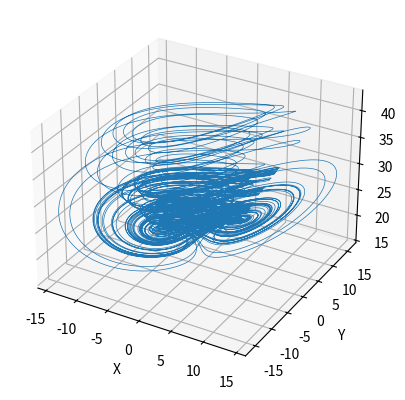

Generate this figure with matplotlib:
import numpy as np
import matplotlib.pyplot as plt


class FixedPoint:
    def __init__(self, value, total_bits, integer_bits):
        self.total_bits = total_bits
        self.integer_bits = integer_bits
        self.fractional_bits = total_bits - integer_bits - 1
        self.max_val = (1 << (total_bits - 1)) - 1
        self.min_val = -(1 << (total_bits - 1))
        self.scale = 1 << self.fractional_bits
        self.value = self.float_to_fixed(value)

    def float_to_fixed(self, value):
        fixed_value = int(round(value * self.scale))
        if fixed_value > self.max_val:
            fixed_value = self.max_val
        elif fixed_value < self.min_val:
            fixed_value = self.min_val
        return fixed_value

    def fixed_to_float(self, fixed_value):
        return fixed_value / self.scale

    def __add__(self, other):
        return FixedPoint(self.fixed_to_float(self.value + other.value), self.total_bits, self.integer_bits)

    def __sub__(self, other):
        return FixedPoint(self.fixed_to_float(self.value - other.value), self.total_bits, self.integer_bits)

    def __mul__(self, other):
        result = (self.value * other.value) >> self.fractional_bits
        return FixedPoint(self.fixed_to_float(result), self.total_bits, self.integer_bits)

    def __truediv__(self, other):
        result = (self.value << self.fractional_bits) // other.value
        return FixedPoint(self.fixed_to_float(result), self.total_bits, self.integer_bits)

    def __neg__(self):
        return FixedPoint(self.fixed_to_float(-self.value), self.total_bits, self.integer_bits)

    def to_float(self):
        return self.fixed_to_float(self.value)

# Define las ecuaciones del sistema de Chen en punto fijo


def chen_equations_fixed(X, a, b, c):
    x, y, z = X
    dx = a * (y - x)
    dy = (c - a) * x - x * z + c * y
    dz = x * y - b * z
    return dx, dy, dz

# Método de Euler hacia adelante con punto fijo


def euler_forward_fixed(X, h, a, b, c):
    dx, dy, dz = chen_equations_fixed(X, a, b, c)
    X = [X[0] + h * dx, X[1] + h * dy, X[2] + h * dz]
    return X

# Función principal para simular el sistema de Chen


def simulate_chen_fixed(h, iterations, transient, a, b, c, total_bits=32, integer_bits=12):
    # Convertir los parámetros a punto fijo
    a = FixedPoint(a, total_bits, integer_bits)
    b = FixedPoint(b, total_bits, integer_bits)
    c = FixedPoint(c, total_bits, integer_bits)
    h = FixedPoint(h, total_bits, integer_bits)

    # Condiciones iniciales
    x0 = FixedPoint(4.246, total_bits, integer_bits)
    y0 = FixedPoint(4.728, total_bits, integer_bits)
    z0 = FixedPoint(13.470, total_bits, integer_bits)
    X = [x0, y0, z0]

    # Simular el sistema
    sol = np.zeros((iterations + 1, 3))
    sol[0] = [x0.to_float(), y0.to_float(), z0.to_float()]

    for i in range(iterations):
        X = euler_forward_fixed(X, h, a, b, c)
        sol[i + 1] = [X[0].to_float(), X[1].to_float(), X[2].to_float()]

        # Condición de paro por desbordamiento
        if abs(X[0].to_float()) > 1E3 or abs(X[1].to_float()) > 1E3 or abs(X[2].to_float()) > 1E3:
            break

    # Quitar el transitorio
    sol = sol[transient:, :]

    # Graficar los atractores de Chen
    fig = plt.figure()
    ax = fig.add_subplot(111, projection='3d')
    ax.plot(sol[:, 0], sol[:, 1], sol[:, 2], lw=0.5)
    ax.set_xlabel('X')
    ax.set_ylabel('Y')
    ax.set_zlabel('Z')
    plt.show()


# Parámetros de entrada
h = 0.00193
iterations = 100000
transient = 50000
a, b, c = 2.821888891274968714e+01,  7.066636808327453334e-01,  2.475217691457946856e+01



# Ejecutar la simulación
simulate_chen_fixed(h, iterations, transient, a, b, c)
